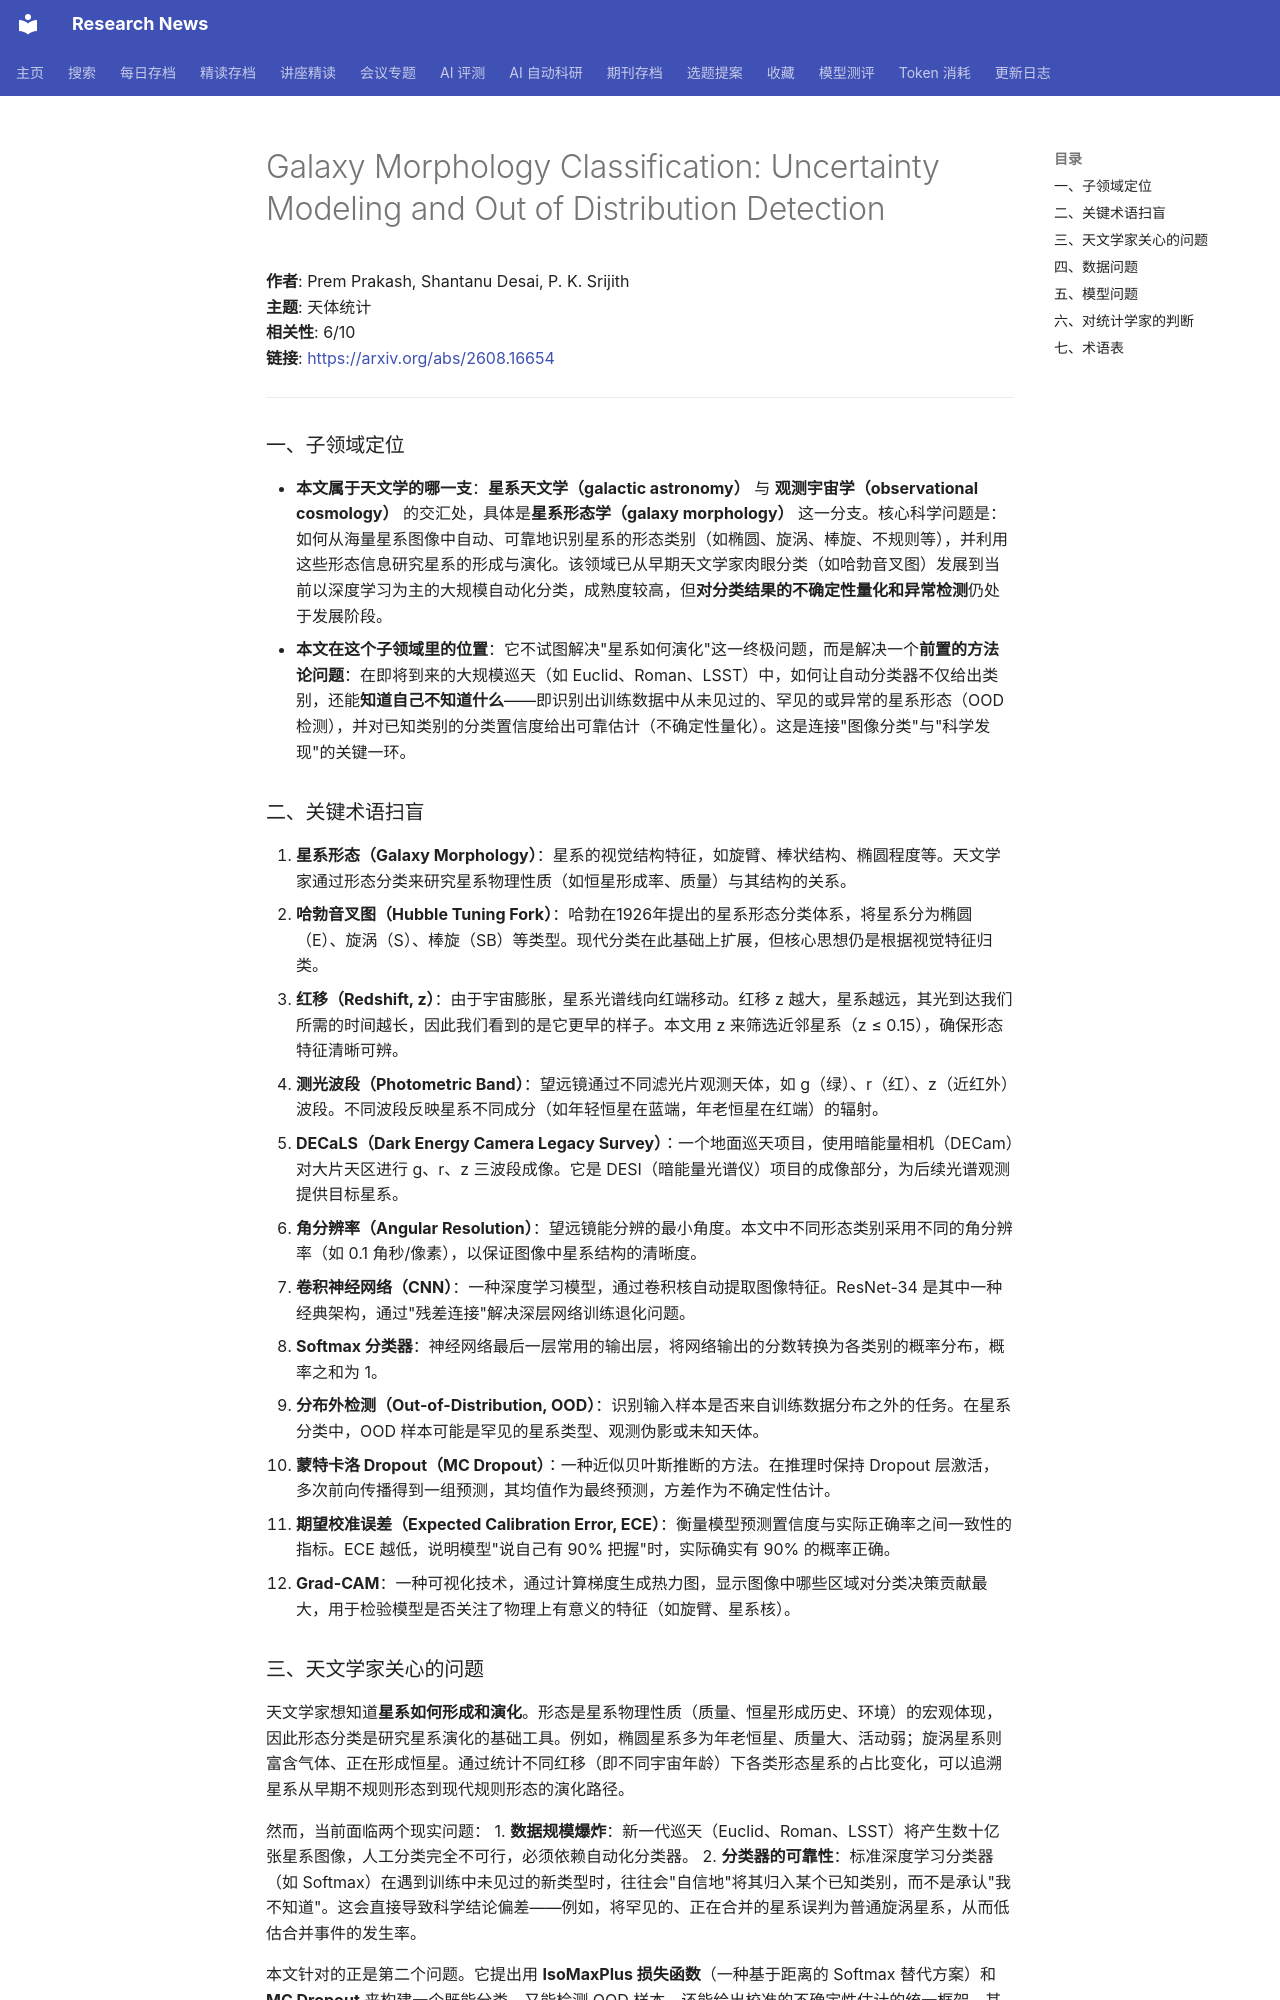

repository: cxy0714/research-news · page: deep_reads/2026-08-17-2608.16654/index.html · generator: mkdocs

# Galaxy Morphology Classification: Uncertainty Modeling and Out of Distribution Detection

**作者**: Prem Prakash, Shantanu Desai, P. K. Srijith  
**主题**: 天体统计  
**相关性**: 6/10  
**链接**: <https://arxiv.org/abs/2608.16654>

---

### 一、子领域定位

- **本文属于天文学的哪一支**：**星系天文学（galactic astronomy）** 与 **观测宇宙学（observational cosmology）** 的交汇处，具体是**星系形态学（galaxy morphology）** 这一分支。核心科学问题是：如何从海量星系图像中自动、可靠地识别星系的形态类别（如椭圆、旋涡、棒旋、不规则等），并利用这些形态信息研究星系的形成与演化。该领域已从早期天文学家肉眼分类（如哈勃音叉图）发展到当前以深度学习为主的大规模自动化分类，成熟度较高，但**对分类结果的不确定性量化和异常检测**仍处于发展阶段。
- **本文在这个子领域里的位置**：它不试图解决"星系如何演化"这一终极问题，而是解决一个**前置的方法论问题**：在即将到来的大规模巡天（如 Euclid、Roman、LSST）中，如何让自动分类器不仅给出类别，还能**知道自己不知道什么**——即识别出训练数据中从未见过的、罕见的或异常的星系形态（OOD 检测），并对已知类别的分类置信度给出可靠估计（不确定性量化）。这是连接"图像分类"与"科学发现"的关键一环。

### 二、关键术语扫盲

1. **星系形态（Galaxy Morphology）**：星系的视觉结构特征，如旋臂、棒状结构、椭圆程度等。天文学家通过形态分类来研究星系物理性质（如恒星形成率、质量）与其结构的关系。
2. **哈勃音叉图（Hubble Tuning Fork）**：哈勃在1926年提出的星系形态分类体系，将星系分为椭圆（E）、旋涡（S）、棒旋（SB）等类型。现代分类在此基础上扩展，但核心思想仍是根据视觉特征归类。
3. **红移（Redshift, z）**：由于宇宙膨胀，星系光谱线向红端移动。红移 z 越大，星系越远，其光到达我们所需的时间越长，因此我们看到的是它更早的样子。本文用 z 来筛选近邻星系（z ≤ 0.15），确保形态特征清晰可辨。
4. **测光波段（Photometric Band）**：望远镜通过不同滤光片观测天体，如 g（绿）、r（红）、z（近红外）波段。不同波段反映星系不同成分（如年轻恒星在蓝端，年老恒星在红端）的辐射。
5. **DECaLS（Dark Energy Camera Legacy Survey）**：一个地面巡天项目，使用暗能量相机（DECam）对大片天区进行 g、r、z 三波段成像。它是 DESI（暗能量光谱仪）项目的成像部分，为后续光谱观测提供目标星系。
6. **角分辨率（Angular Resolution）**：望远镜能分辨的最小角度。本文中不同形态类别采用不同的角分辨率（如 0.1 角秒/像素），以保证图像中星系结构的清晰度。
7. **卷积神经网络（CNN）**：一种深度学习模型，通过卷积核自动提取图像特征。ResNet-34 是其中一种经典架构，通过"残差连接"解决深层网络训练退化问题。
8. **Softmax 分类器**：神经网络最后一层常用的输出层，将网络输出的分数转换为各类别的概率分布，概率之和为 1。
9. **分布外检测（Out-of-Distribution, OOD）**：识别输入样本是否来自训练数据分布之外的任务。在星系分类中，OOD 样本可能是罕见的星系类型、观测伪影或未知天体。
10. **蒙特卡洛 Dropout（MC Dropout）**：一种近似贝叶斯推断的方法。在推理时保持 Dropout 层激活，多次前向传播得到一组预测，其均值作为最终预测，方差作为不确定性估计。
11. **期望校准误差（Expected Calibration Error, ECE）**：衡量模型预测置信度与实际正确率之间一致性的指标。ECE 越低，说明模型"说自己有 90% 把握"时，实际确实有 90% 的概率正确。
12. **Grad-CAM**：一种可视化技术，通过计算梯度生成热力图，显示图像中哪些区域对分类决策贡献最大，用于检验模型是否关注了物理上有意义的特征（如旋臂、星系核）。
